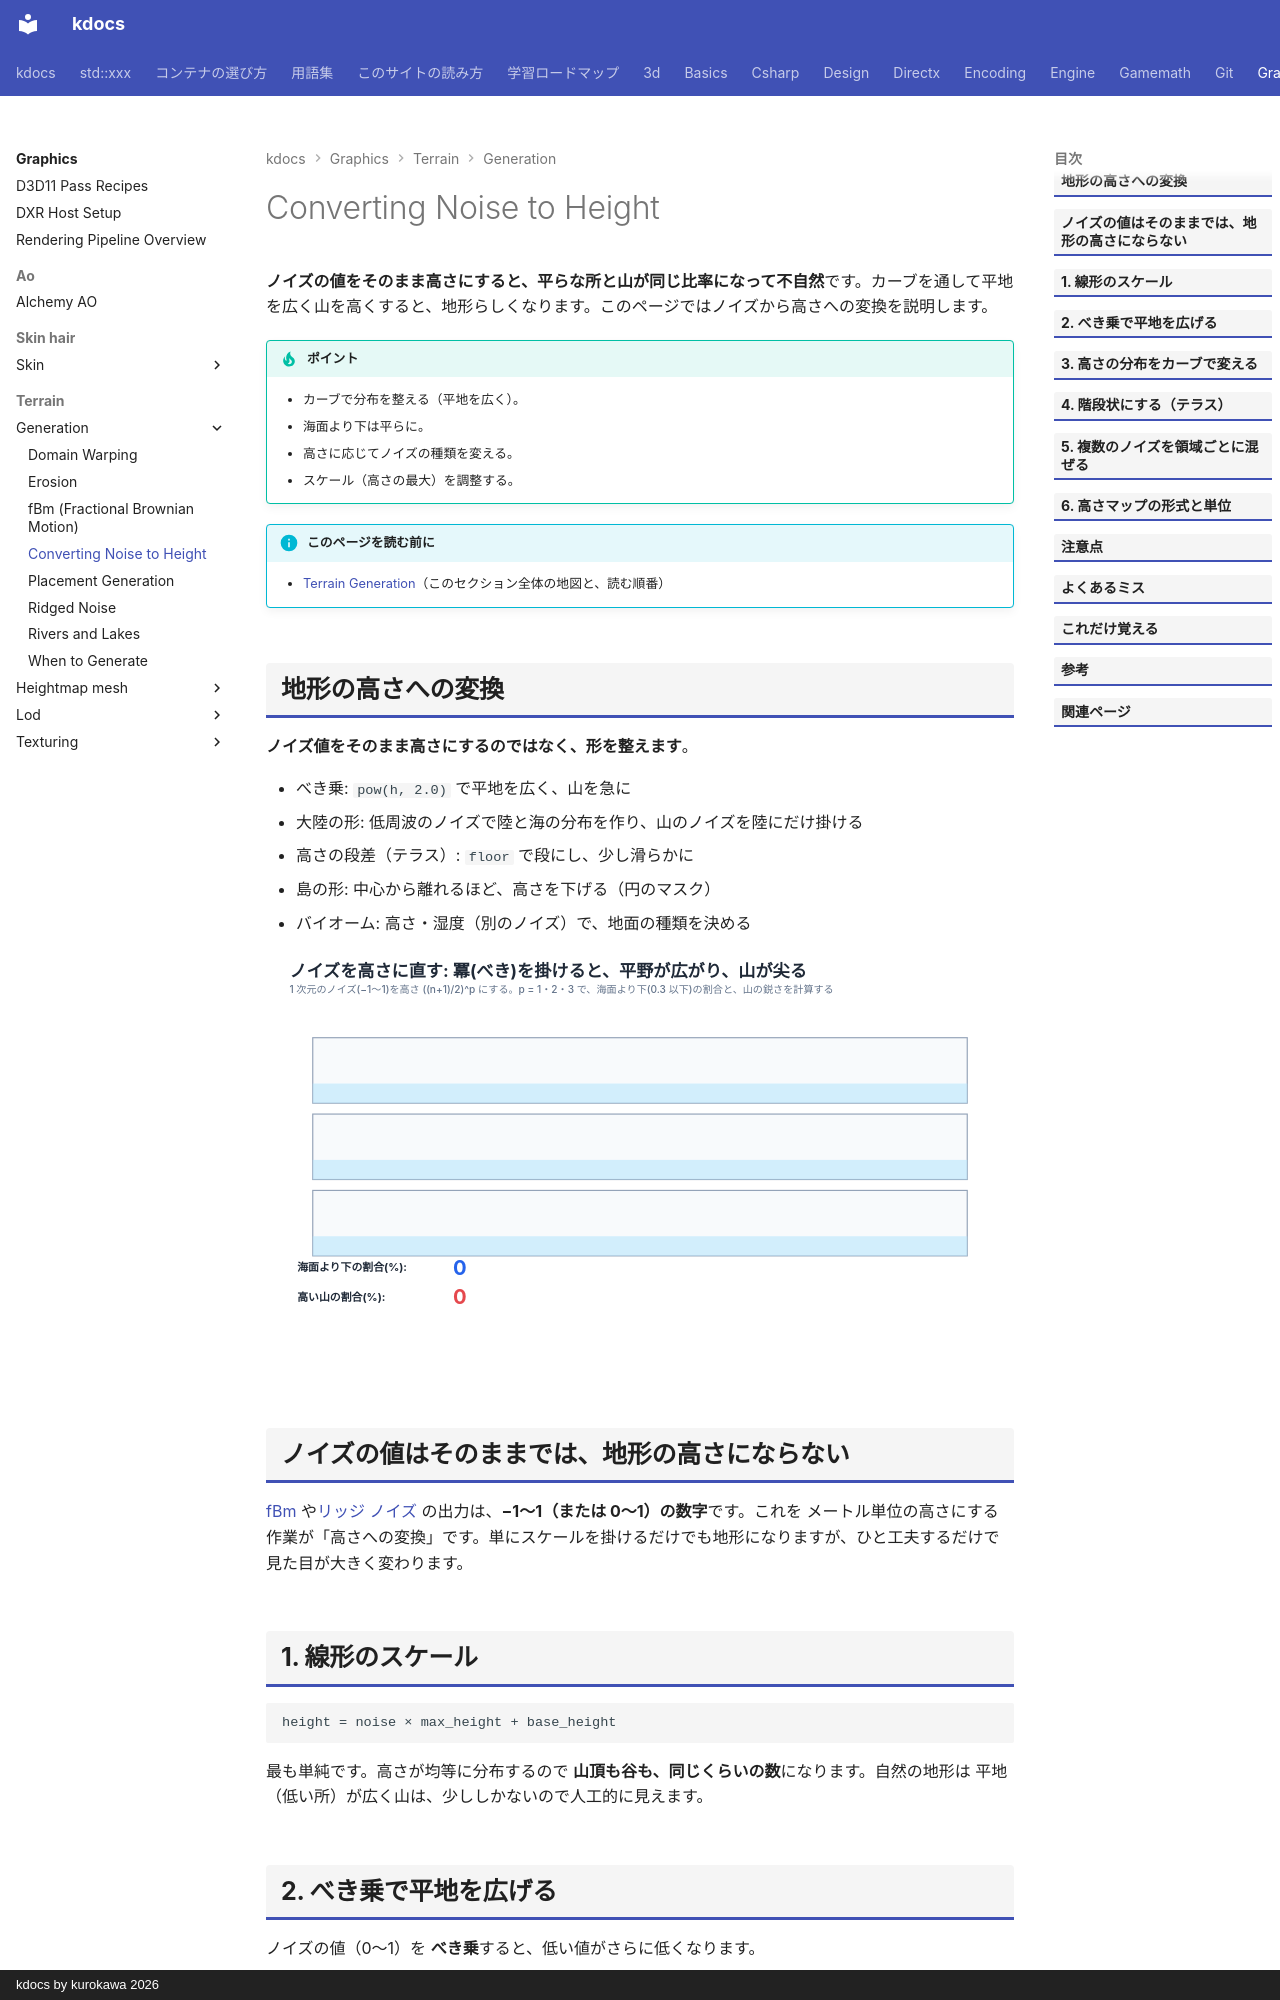

repository: qwzxdf/kdocs · page: graphics/terrain/generation/height-conversion/index.html · generator: mkdocs · copyright: kdocs by kurokawa 2026

---
title: Converting Noise to Height
tags:
  - 描画
---

# Converting Noise to Height

<strong>ノイズの値をそのまま高さにすると、平らな所と山が同じ比率になって不自然</strong>です。カーブを通して平地を広く山を高くすると、地形らしくなります。このページではノイズから高さへの変換を説明します。

!!! tip "ポイント"
    - カーブで分布を整える（平地を広く）。
    - 海面より下は平らに。
    - 高さに応じてノイズの種類を変える。
    - スケール（高さの最大）を調整する。

!!! info "このページを読む前に"
    - [Terrain Generation](index.md)（このセクション全体の地図と、読む順番）
